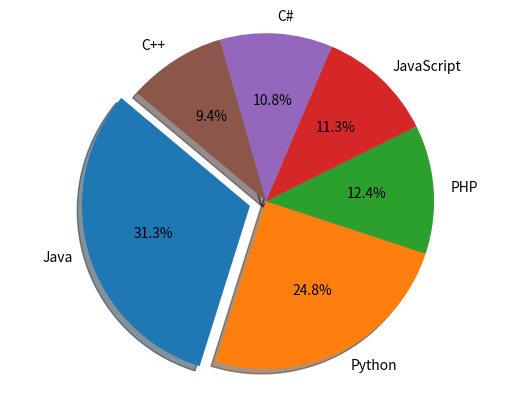

This chart was generated by the following Python code:
#Question3
import matplotlib.pyplot as plt
# Data to plot
languages = 'Java', 'Python', 'PHP', 'JavaScript', 'C#', 'C++'
popuratity = [22.2, 17.6, 8.8, 8, 7.7, 6.7]
colors = ["#1f77b4", "#ff7f0e", "#2ca02c", "#d62728", "#9467bd", "#8c564b"]
# explode 1st slice
explode = (0.1, 0, 0, 0,0,0)  
# Plot
plt.pie(popuratity, explode=explode, labels=languages, colors=colors,
autopct='%1.1f%%', shadow=True, startangle=140)

plt.axis('equal')
plt.show()